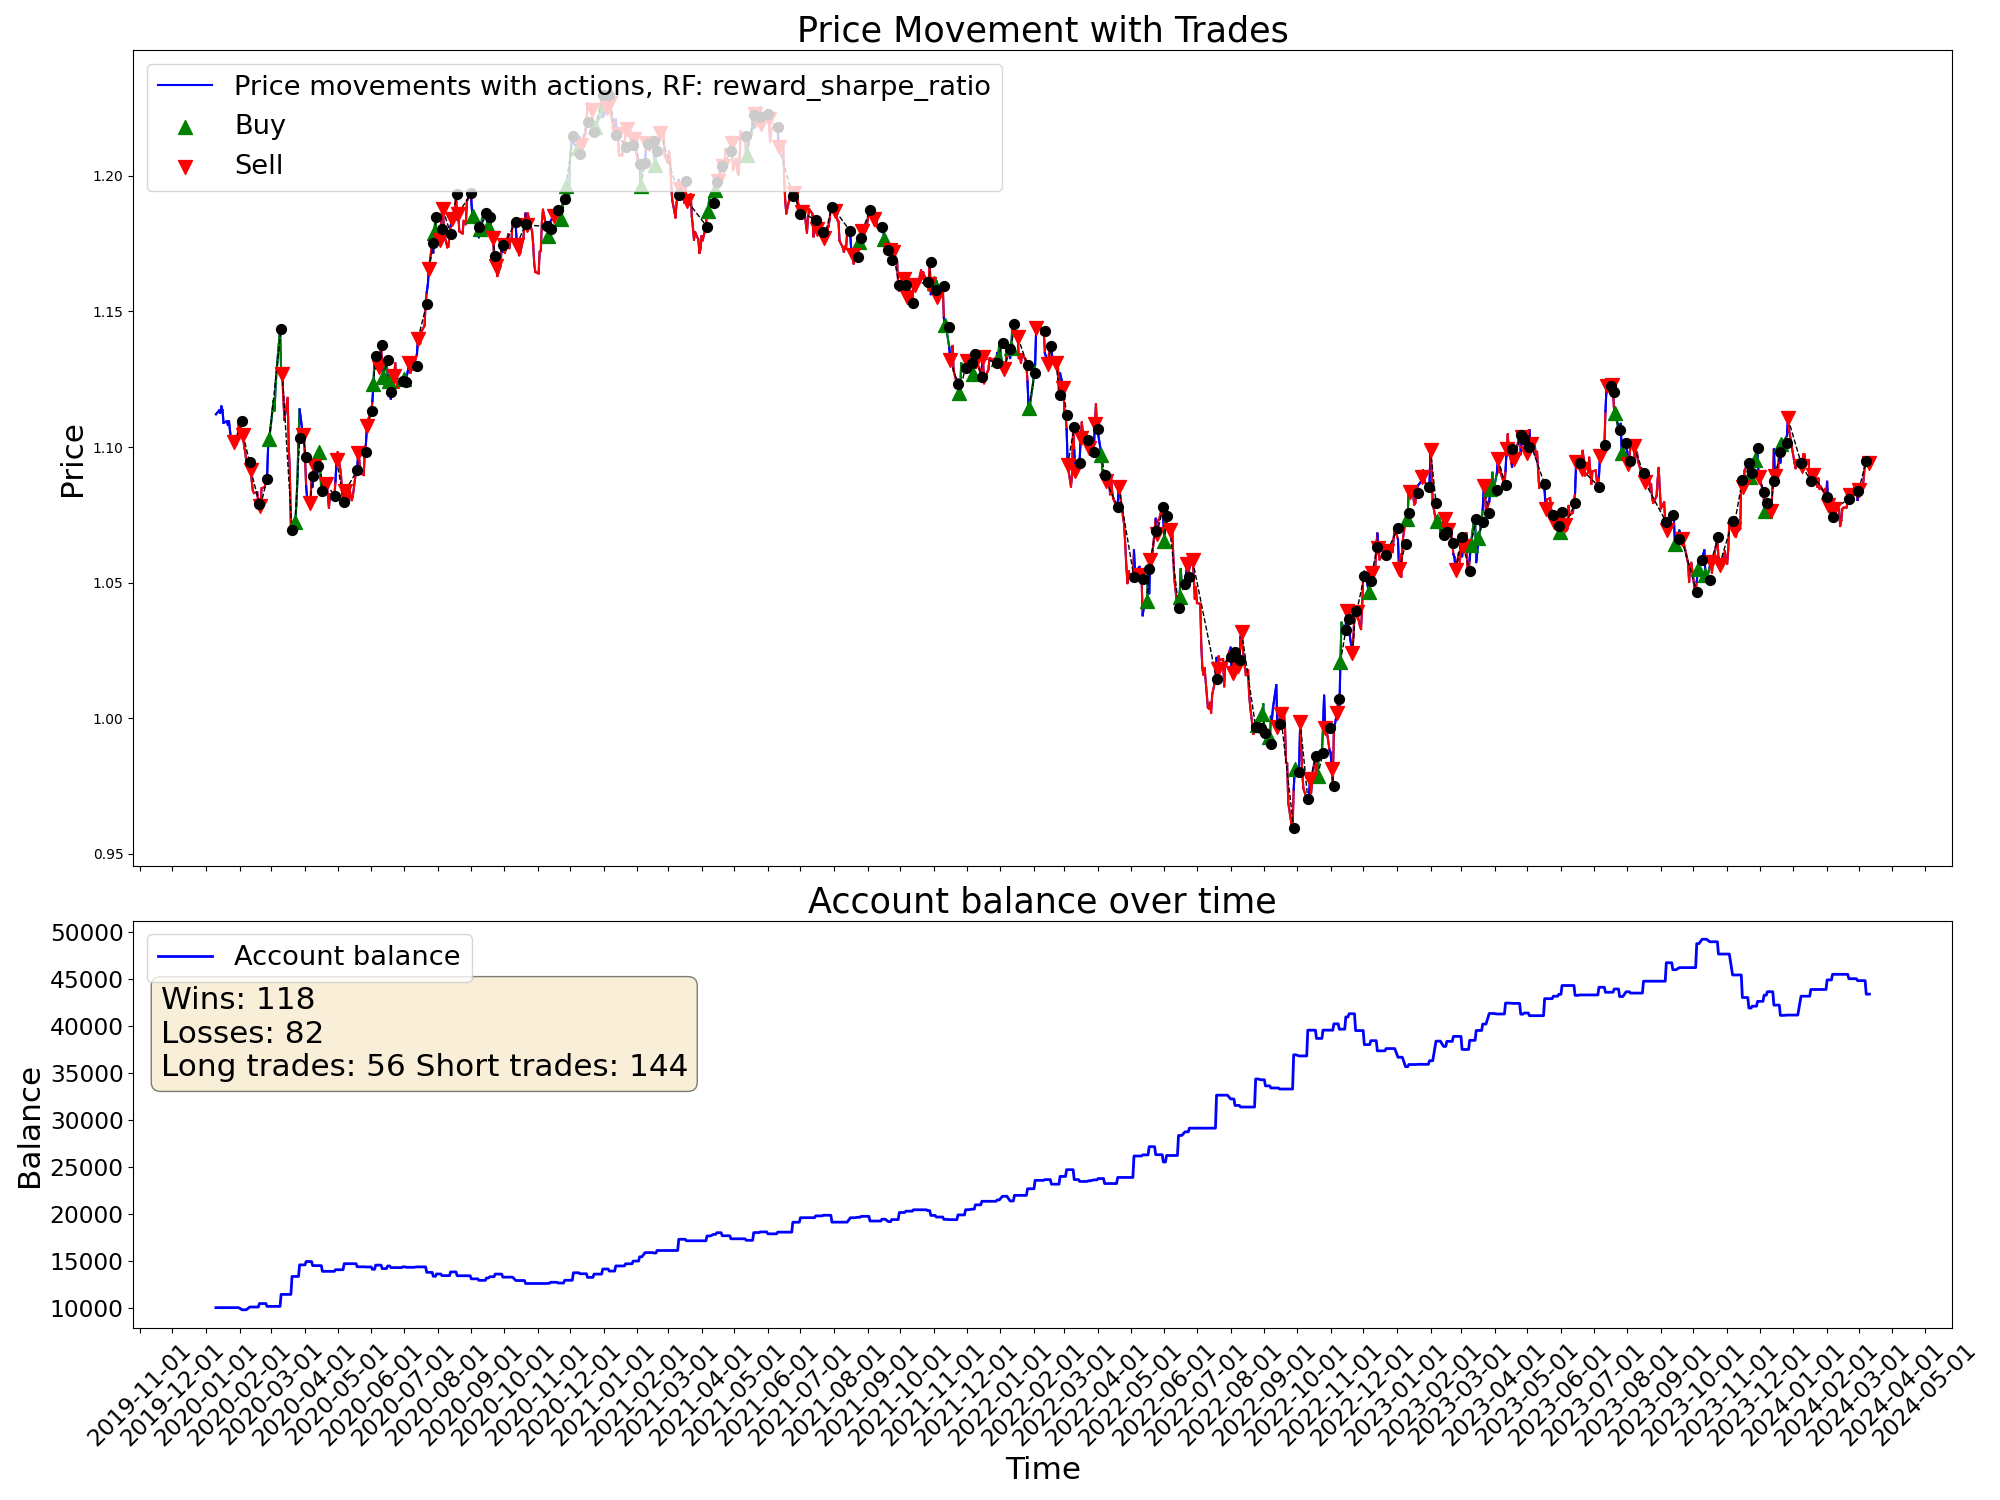

The file beside this chart, header and first rows:
time, open, high, low, close, tick_volume, actDir, actRisk, eReward, eAccBalance, eWins, eLosses, pType, pOpenPrice, pSLPrice, pTPPrice, pProfit
2020-01-10, 1.111, 1.113, 1.109, 1.112, 37813, 0.0, 0.0, 0.0, 10000, 0, 0, 0, 0.0, 0.0, 0.0, 0.0
2020-01-13, 1.111, 1.115, 1.111, 1.114, 31473, 0.0, 0.0, 0.0, 10000, 0, 0, 0, 0.0, 0.0, 0.0, 0.0
2020-01-14, 1.113, 1.114, 1.11, 1.113, 38939, 0.0, 0.0, 0.0, 10000, 0, 0, 0, 0.0, 0.0, 0.0, 0.0
2020-01-15, 1.113, 1.116, 1.112, 1.115, 35122, 0.0, 0.0, 0.0, 10000, 0, 0, 0, 0.0, 0.0, 0.0, 0.0
2020-01-16, 1.115, 1.117, 1.113, 1.114, 36264, 0.0, 0.0, 0.0, 10000, 0, 0, 0, 0.0, 0.0, 0.0, 0.0
2020-01-17, 1.114, 1.114, 1.109, 1.109, 33691, 0.0, 0.0, 0.0, 10000, 0, 0, 0, 0.0, 0.0, 0.0, 0.0
2020-01-20, 1.109, 1.11, 1.108, 1.109, 26733, 0.0, 0.0, 0.0, 10000, 0, 0, 0, 0.0, 0.0, 0.0, 0.0
2020-01-21, 1.109, 1.112, 1.108, 1.108, 32597, 0.0, 0.0, 0.0, 10000, 0, 0, 0, 0.0, 0.0, 0.0, 0.0
2020-01-22, 1.108, 1.11, 1.107, 1.109, 30658, 0.0, 0.0, 0.0, 10000, 0, 0, 0, 0.0, 0.0, 0.0, 0.0
2020-01-23, 1.109, 1.111, 1.104, 1.106, 38646, 0.0, 0.0, 0.0, 10000, 0, 0, 0, 0.0, 0.0, 0.0, 0.0
2020-01-24, 1.105, 1.106, 1.102, 1.103, 32613, 0.0, 0.0, 0.0, 10000, 0, 0, 0, 0.0, 0.0, 0.0, 0.0
2020-01-27, 1.103, 1.104, 1.101, 1.102, 34531, -1.0, -1.0, 0.0, 10000, 0, 0, 2, 1.102, 1.109, 0.0, 0.0
2020-01-28, 1.102, 1.103, 1.1, 1.102, 28711, -0.4512, -0.4512, 0.0, 10000, 0, 0, 2, 1.102, 1.109, 0.0, 0.0
2020-01-29, 1.102, 1.103, 1.099, 1.101, 29004, -1.0, -1.0, 0.0, 10000, 0, 0, 2, 1.102, 1.109, 0.0, 0.0
2020-01-30, 1.101, 1.104, 1.1, 1.103, 36078, -1.0, -1.0, 0.0, 10000, 0, 0, 2, 1.102, 1.109, 0.0, 0.0
2020-01-31, 1.103, 1.11, 1.102, 1.109, 37996, -1.0, -1.0, 0.0, 10000, 0, 0, 2, 1.102, 1.109, 0.0, 0.0
2020-02-03, 1.109, 1.109, 1.104, 1.106, 37051, -1.0, -1.0, 0.0, 9774, 0, 1, 0, 0.0, 0.0, 0.0, -226.2
2020-02-04, 1.106, 1.106, 1.103, 1.104, 31630, -1.0, -1.0, 0.0, 9774, 0, 1, 2, 1.104, 1.112, 0.0, 0.0
2020-02-05, 1.104, 1.105, 1.099, 1.1, 34554, -0.7299, -0.7299, 0.0, 9774, 0, 1, 2, 1.104, 1.112, 0.0, 0.0
2020-02-06, 1.1, 1.101, 1.096, 1.098, 29458, -1.0, -1.0, 0.0, 9774, 0, 1, 2, 1.104, 1.112, 0.0, 0.0
2020-02-07, 1.098, 1.099, 1.094, 1.094, 36405, -1.0, -1.0, 0.0, 9774, 0, 1, 2, 1.104, 1.112, 0.0, 0.0
2020-02-10, 1.094, 1.096, 1.091, 1.091, 29465, 0.9158, 0.9158, 0.0, 10066, 1, 1, 0, 0.0, 0.0, 0.0, 292.1
2020-02-11, 1.091, 1.093, 1.089, 1.092, 31112, -1.0, -1.0, 0.0, 10066, 1, 1, 2, 1.092, 1.099, 0.0, 0.0
2020-02-12, 1.092, 1.093, 1.087, 1.087, 31552, -1.0, -1.0, 0.0, 10066, 1, 1, 2, 1.092, 1.099, 0.0, 0.0
2020-02-13, 1.087, 1.089, 1.083, 1.084, 34163, 0.1484, 0.1484, 0.0, 10066, 1, 1, 2, 1.092, 1.099, 0.0, 0.0
2020-02-14, 1.084, 1.086, 1.083, 1.083, 30592, -1.0, -1.0, 0.0, 10066, 1, 1, 2, 1.092, 1.099, 0.0, 0.0
2020-02-17, 1.084, 1.085, 1.083, 1.083, 21656, -1.0, -1.0, 0.0, 10066, 1, 1, 2, 1.092, 1.099, 0.0, 0.0
2020-02-18, 1.084, 1.084, 1.079, 1.079, 35077, -1.0, -1.0, 0.0, 10066, 1, 1, 2, 1.092, 1.099, 0.0, 0.0
2020-02-19, 1.079, 1.081, 1.078, 1.081, 33213, 1.0, 1.0, 0.0, 10434, 2, 1, 0, 0.0, 0.0, 0.0, 367.7
2020-02-20, 1.08, 1.082, 1.078, 1.078, 42647, -1.0, -1.0, 0.0, 10434, 2, 1, 2, 1.078, 1.086, 0.0, 0.0
2020-02-21, 1.078, 1.086, 1.078, 1.085, 43062, 1.0, 1.0, 0.0, 10434, 2, 1, 2, 1.078, 1.086, 0.0, 0.0
2020-02-24, 1.081, 1.087, 1.081, 1.085, 62281, -0.9567, -0.9567, 0.0, 10434, 2, 1, 2, 1.078, 1.086, 0.0, 0.0
2020-02-25, 1.085, 1.089, 1.083, 1.088, 63518, -0.06456, -0.06456, 0.0, 10434, 2, 1, 2, 1.078, 1.086, 0.0, 0.0
2020-02-26, 1.088, 1.091, 1.086, 1.088, 68962, 1.0, 1.0, 0.0, 10132, 2, 2, 0, 0.0, 0.0, 0.0, -301.4
2020-02-27, 1.088, 1.101, 1.088, 1.1, 82745, -0.1632, -0.1632, 0.0, 10132, 2, 2, 0, 1.1, 1.107, 0.0, 0.0
2020-02-28, 1.1, 1.105, 1.095, 1.103, 108228, 1.0, 1.0, 0.0, 10132, 2, 2, 1, 1.103, 1.095, 0.0, 0.0
2020-03-02, 1.104, 1.118, 1.104, 1.113, 119457, -1.0, -1.0, 0.0, 10132, 2, 2, 1, 1.103, 1.095, 0.0, 0.0
2020-03-03, 1.113, 1.121, 1.11, 1.117, 112120, 0.02997, 0.02997, 0.0, 10132, 2, 2, 1, 1.103, 1.095, 0.0, 0.0
2020-03-04, 1.117, 1.119, 1.11, 1.113, 76253, -0.1822, -0.1822, 0.0, 10132, 2, 2, 1, 1.103, 1.095, 0.0, 0.0
2020-03-05, 1.113, 1.124, 1.112, 1.124, 69448, 1.0, 1.0, 0.0, 10132, 2, 2, 1, 1.103, 1.095, 0.0, 0.0
2020-03-06, 1.124, 1.135, 1.121, 1.129, 124497, 0.08706, 0.08706, 0.0, 10132, 2, 2, 1, 1.103, 1.095, 0.0, 0.0
2020-03-09, 1.135, 1.15, 1.133, 1.144, 190616, 1.0, 1.0, 0.0, 10132, 2, 2, 1, 1.103, 1.095, 0.0, 0.0
2020-03-10, 1.144, 1.146, 1.127, 1.128, 176830, -1.0, -1.0, 0.0, 11410, 3, 2, 0, 0.0, 0.0, 0.0, 1278
2020-03-11, 1.128, 1.137, 1.126, 1.127, 127610, -1.0, -1.0, 0.0, 11410, 3, 2, 2, 1.127, 1.134, 0.0, 0.0
2020-03-12, 1.127, 1.133, 1.106, 1.119, 173869, -1.0, -1.0, 0.0, 11410, 3, 2, 2, 1.127, 1.134, 0.0, 0.0
2020-03-13, 1.118, 1.122, 1.106, 1.11, 168391, 0.4729, 0.4729, 0.0, 11410, 3, 2, 2, 1.127, 1.134, 0.0, 0.0
2020-03-16, 1.106, 1.124, 1.106, 1.118, 207892, -0.4176, -0.4176, 0.0, 11410, 3, 2, 2, 1.127, 1.134, 0.0, 0.0
2020-03-17, 1.118, 1.119, 1.095, 1.1, 171610, -1.0, -1.0, 0.0, 11410, 3, 2, 2, 1.127, 1.134, 0.0, 0.0
2020-03-18, 1.1, 1.105, 1.08, 1.092, 193670, -1.0, -1.0, 0.0, 11410, 3, 2, 2, 1.127, 1.134, 0.0, 0.0
2020-03-19, 1.091, 1.098, 1.066, 1.069, 213886, -1.0, -1.0, 0.0, 11410, 3, 2, 2, 1.127, 1.134, 0.0, 0.0
2020-03-20, 1.069, 1.083, 1.064, 1.07, 234562, 1.0, 1.0, 0.0, 13323, 4, 2, 0, 0.0, 0.0, 0.0, 1913
2020-03-23, 1.07, 1.083, 1.064, 1.072, 209225, 0.8858, 0.8858, 0.0, 13323, 4, 2, 1, 1.072, 1.065, 0.0, 0.0
2020-03-24, 1.072, 1.089, 1.072, 1.079, 170597, 1.0, 1.0, 0.0, 13323, 4, 2, 1, 1.072, 1.065, 0.0, 0.0
2020-03-25, 1.079, 1.089, 1.076, 1.088, 151347, -0.3306, -0.3306, 0.0, 13323, 4, 2, 1, 1.072, 1.065, 0.0, 0.0
2020-03-26, 1.088, 1.106, 1.087, 1.103, 162837, -0.3055, -0.3055, 0.0, 13323, 4, 2, 1, 1.072, 1.065, 0.0, 0.0
2020-03-27, 1.103, 1.115, 1.095, 1.114, 149500, -0.8704, -0.8704, 0.0, 14556, 5, 2, 0, 0.0, 0.0, 0.0, 1233
2020-03-30, 1.112, 1.114, 1.101, 1.104, 131052, -1.0, -1.0, 0.0, 14556, 5, 2, 2, 1.104, 1.112, 0.0, 0.0
2020-03-31, 1.104, 1.105, 1.093, 1.104, 150863, -0.9409, -0.9409, 0.0, 14556, 5, 2, 2, 1.104, 1.112, 0.0, 0.0
2020-04-01, 1.103, 1.104, 1.09, 1.096, 117134, -0.8827, -0.8827, 0.0, 14556, 5, 2, 2, 1.104, 1.112, 0.0, 0.0
2020-04-02, 1.096, 1.097, 1.082, 1.086, 122763, 0.634, 0.634, 0.0, 14912, 6, 2, 0, 0.0, 0.0, 0.0, 355.6
... 1,022 more rows
